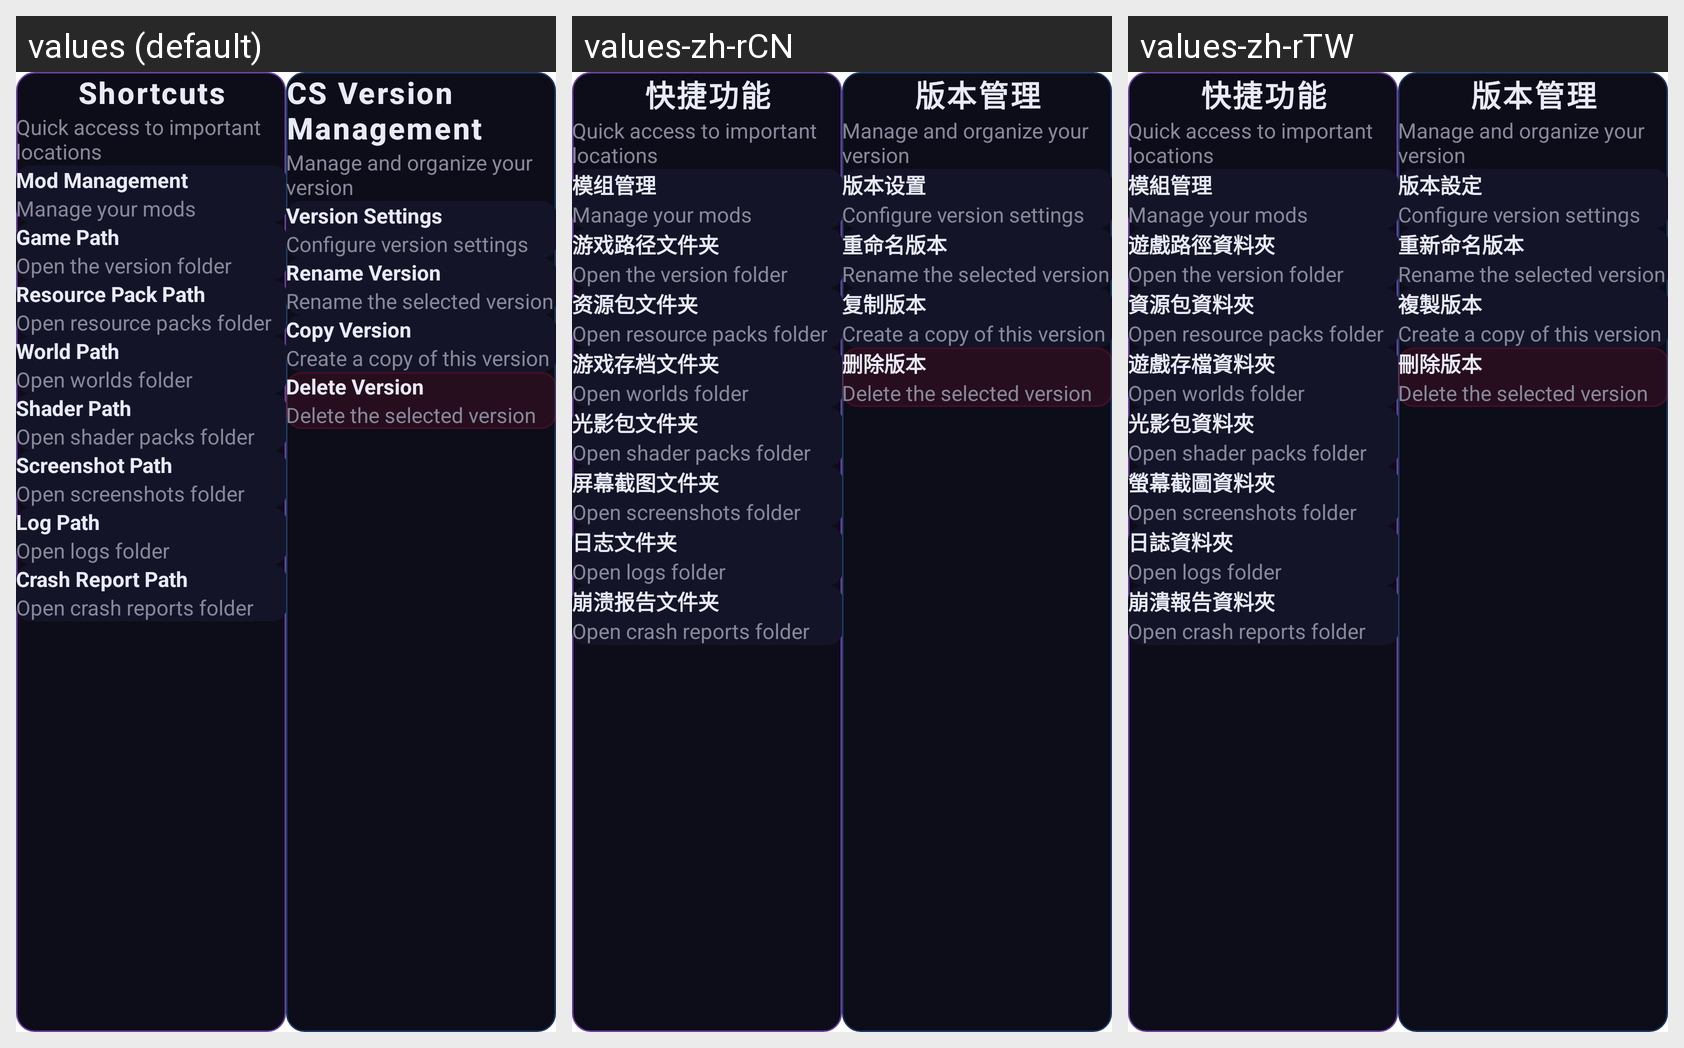

For this localized Android screen grid, give each drawn string resource with its value in every locale shown.
Android screen res/layout/fragment_version_manager.xml rendered under 3 locales, left to right: values (default), values-zh-rCN, values-zh-rTW. Device: Nexus 5 (rendered at 1080×1920; each locale shown at half size, 540×960, under a caption strip naming it); theme AppTheme.
Other locales in the repository, not shown: values-ar, values-de, values-fr, values-pt-rBR, values-ru, values-vi.
Strings drawn on this screen, with the default value and each locale's value (text and hints the layout hard-codes, and strings that could not be matched under every locale, appear in the picture but are not listed):

version_manager_shortcuts
  values: Shortcuts
  values-zh-rCN: 快捷功能
  values-zh-rTW: 快捷功能

shortcuts_subtitle
  values: Quick access to important locations
  values-zh-rCN: Quick access to important locations  [not translated; the default value is used]
  values-zh-rTW: Quick access to important locations  [not translated; the default value is used]

version_manager_shortcuts_mods
  values: Mod Management
  values-zh-rCN: 模组管理
  values-zh-rTW: 模組管理

mods_subtitle
  values: Manage your mods
  values-zh-rCN: Manage your mods  [not translated; the default value is used]
  values-zh-rTW: Manage your mods  [not translated; the default value is used]

version_manager_shortcuts_version_path
  values: Game Path
  values-zh-rCN: 游戏路径文件夹
  values-zh-rTW: 遊戲路徑資料夾

game_path_subtitle
  values: Open the version folder
  values-zh-rCN: Open the version folder  [not translated; the default value is used]
  values-zh-rTW: Open the version folder  [not translated; the default value is used]

version_manager_shortcuts_resource_path
  values: Resource Pack Path
  values-zh-rCN: 资源包文件夹
  values-zh-rTW: 資源包資料夾

resource_path_subtitle
  values: Open resource packs folder
  values-zh-rCN: Open resource packs folder  [not translated; the default value is used]
  values-zh-rTW: Open resource packs folder  [not translated; the default value is used]

version_manager_shortcuts_world_path
  values: World Path
  values-zh-rCN: 游戏存档文件夹
  values-zh-rTW: 遊戲存檔資料夾

world_path_subtitle
  values: Open worlds folder
  values-zh-rCN: Open worlds folder  [not translated; the default value is used]
  values-zh-rTW: Open worlds folder  [not translated; the default value is used]

version_manager_shortcuts_shader_path
  values: Shader Path
  values-zh-rCN: 光影包文件夹
  values-zh-rTW: 光影包資料夾

shader_path_subtitle
  values: Open shader packs folder
  values-zh-rCN: Open shader packs folder  [not translated; the default value is used]
  values-zh-rTW: Open shader packs folder  [not translated; the default value is used]

version_manager_shortcuts_screenshot_path
  values: Screenshot Path
  values-zh-rCN: 屏幕截图文件夹
  values-zh-rTW: 螢幕截圖資料夾

screenshot_path_subtitle
  values: Open screenshots folder
  values-zh-rCN: Open screenshots folder  [not translated; the default value is used]
  values-zh-rTW: Open screenshots folder  [not translated; the default value is used]

version_manager_shortcuts_logs_path
  values: Log Path
  values-zh-rCN: 日志文件夹
  values-zh-rTW: 日誌資料夾

logs_path_subtitle
  values: Open logs folder
  values-zh-rCN: Open logs folder  [not translated; the default value is used]
  values-zh-rTW: Open logs folder  [not translated; the default value is used]

version_manager_shortcuts_crash_report_path
  values: Crash Report Path
  values-zh-rCN: 崩溃报告文件夹
  values-zh-rTW: 崩潰報告資料夾

crash_report_subtitle
  values: Open crash reports folder
  values-zh-rCN: Open crash reports folder  [not translated; the default value is used]
  values-zh-rTW: Open crash reports folder  [not translated; the default value is used]

version_manager_title
  values: CS Version Management
  values-zh-rCN: 版本管理
  values-zh-rTW: 版本管理

manage_subtitle
  values: Manage and organize your version
  values-zh-rCN: Manage and organize your version  [not translated; the default value is used]
  values-zh-rTW: Manage and organize your version  [not translated; the default value is used]

setting_category_version
  values: Version Settings
  values-zh-rCN: 版本设置
  values-zh-rTW: 版本設定

version_settings_subtitle
  values: Configure version settings
  values-zh-rCN: Configure version settings  [not translated; the default value is used]
  values-zh-rTW: Configure version settings  [not translated; the default value is used]

version_manager_rename
  values: Rename Version
  values-zh-rCN: 重命名版本
  values-zh-rTW: 重新命名版本

rename_subtitle
  values: Rename the selected version
  values-zh-rCN: Rename the selected version  [not translated; the default value is used]
  values-zh-rTW: Rename the selected version  [not translated; the default value is used]

version_manager_copy
  values: Copy Version
  values-zh-rCN: 复制版本
  values-zh-rTW: 複製版本

copy_subtitle
  values: Create a copy of this version
  values-zh-rCN: Create a copy of this version  [not translated; the default value is used]
  values-zh-rTW: Create a copy of this version  [not translated; the default value is used]

version_manager_delete
  values: Delete Version
  values-zh-rCN: 删除版本
  values-zh-rTW: 刪除版本

delete_subtitle
  values: Delete the selected version
  values-zh-rCN: Delete the selected version  [not translated; the default value is used]
  values-zh-rTW: Delete the selected version  [not translated; the default value is used]
